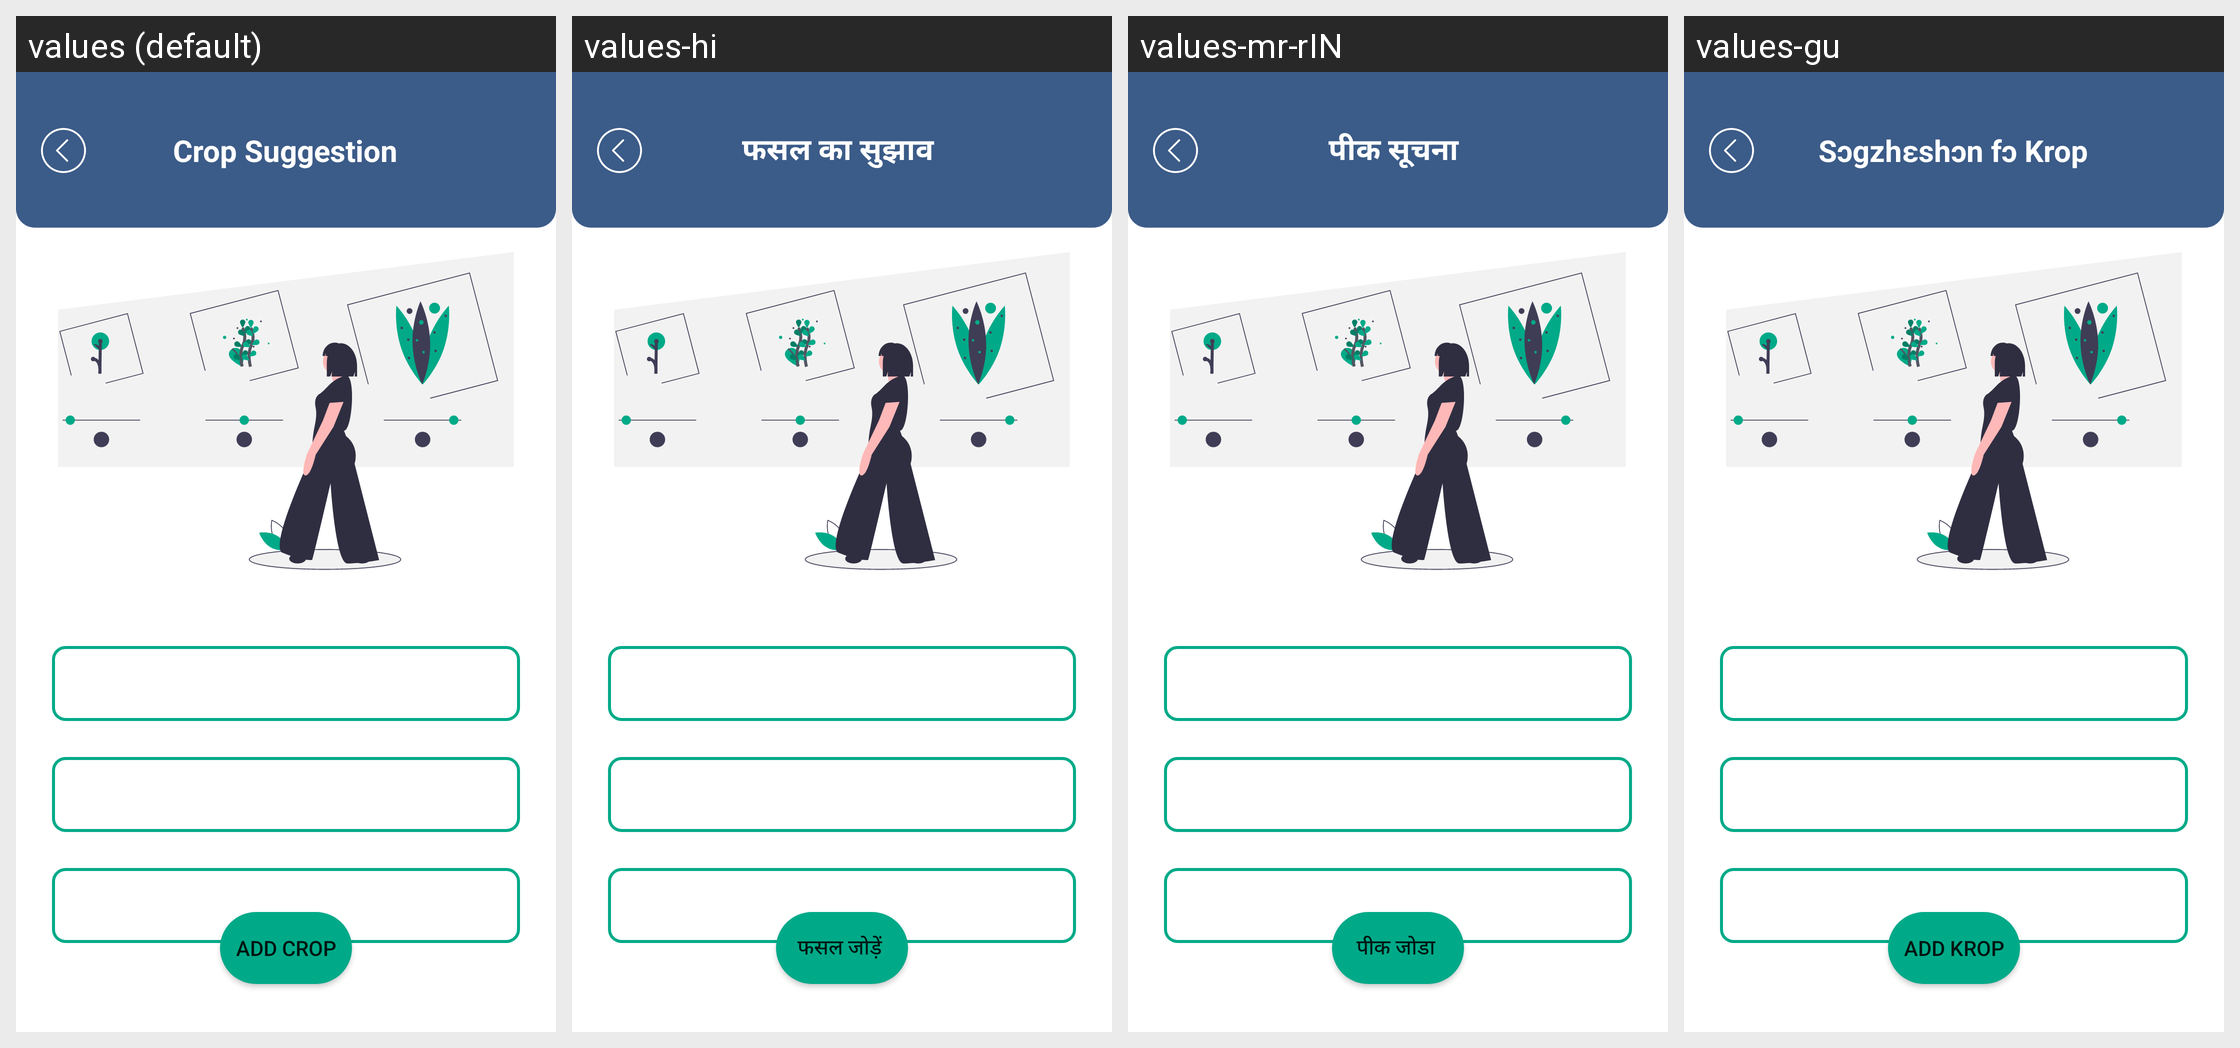

This grid shows one Android layout under several languages. Give, for every string resource on the screen, its name, the default text and each shown locale's text.
Android screen res/layout/activity_select_crop.xml rendered under 4 locales, left to right: values (default), values-hi, values-mr-rIN, values-gu. Device: Nexus 5 (rendered at 1080×1920; each locale shown at half size, 540×960, under a caption strip naming it); theme Theme.MyApplication.
Other locales in the repository, not shown: values-pa, values-ta.
Strings drawn on this screen, with the default value and each locale's value (text and hints the layout hard-codes, and strings that could not be matched under every locale, appear in the picture but are not listed):

crop_suggestion
  values: Crop Suggestion
  values-hi: फसल का सुझाव 
  values-mr-rIN: पीक सूचना 
  values-gu: Sɔgzhɛshɔn fɔ Krop

add_crop
  values: Add Crop
  values-hi: फसल जोड़ें 
  values-mr-rIN: पीक जोडा 
  values-gu: Add Krop
